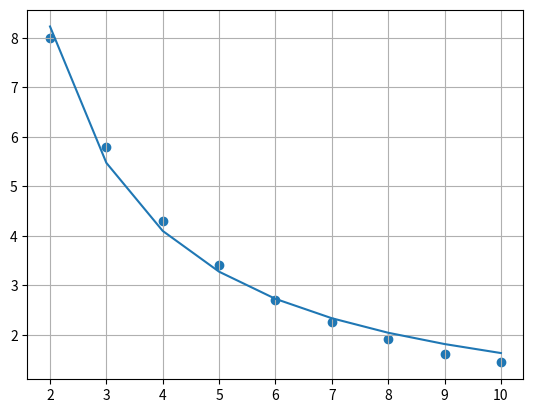

The script that saved this image:
import matplotlib.pyplot as plt
import numpy as np
from scipy.optimize import curve_fit

x = [2,3,4,5,6,7,8,9,10,11,12,13,14,15,16,17,18,19,20]
y = [8,5.8,4.3,3.4,2.7,2.25,1.92,1.62,1.44,1.24,1.1,1,0.88,0.80,0.72,0.65,0.58,0.54,0.5]
def modelo_inverso(x, a, alpha):
  return a / (x ** alpha)

params, _ = curve_fit(modelo_inverso, x[0:9], y[0:9], maxfev=10000)
a, alpha = params

y_fit = modelo_inverso(x, a, alpha)

print(alpha)

plt.scatter(x[0:9],y[0:9])
plt.plot(x[0:9], y_fit[0:9])
plt.grid()
plt.show()
# print(len(x))
# print(len(y))